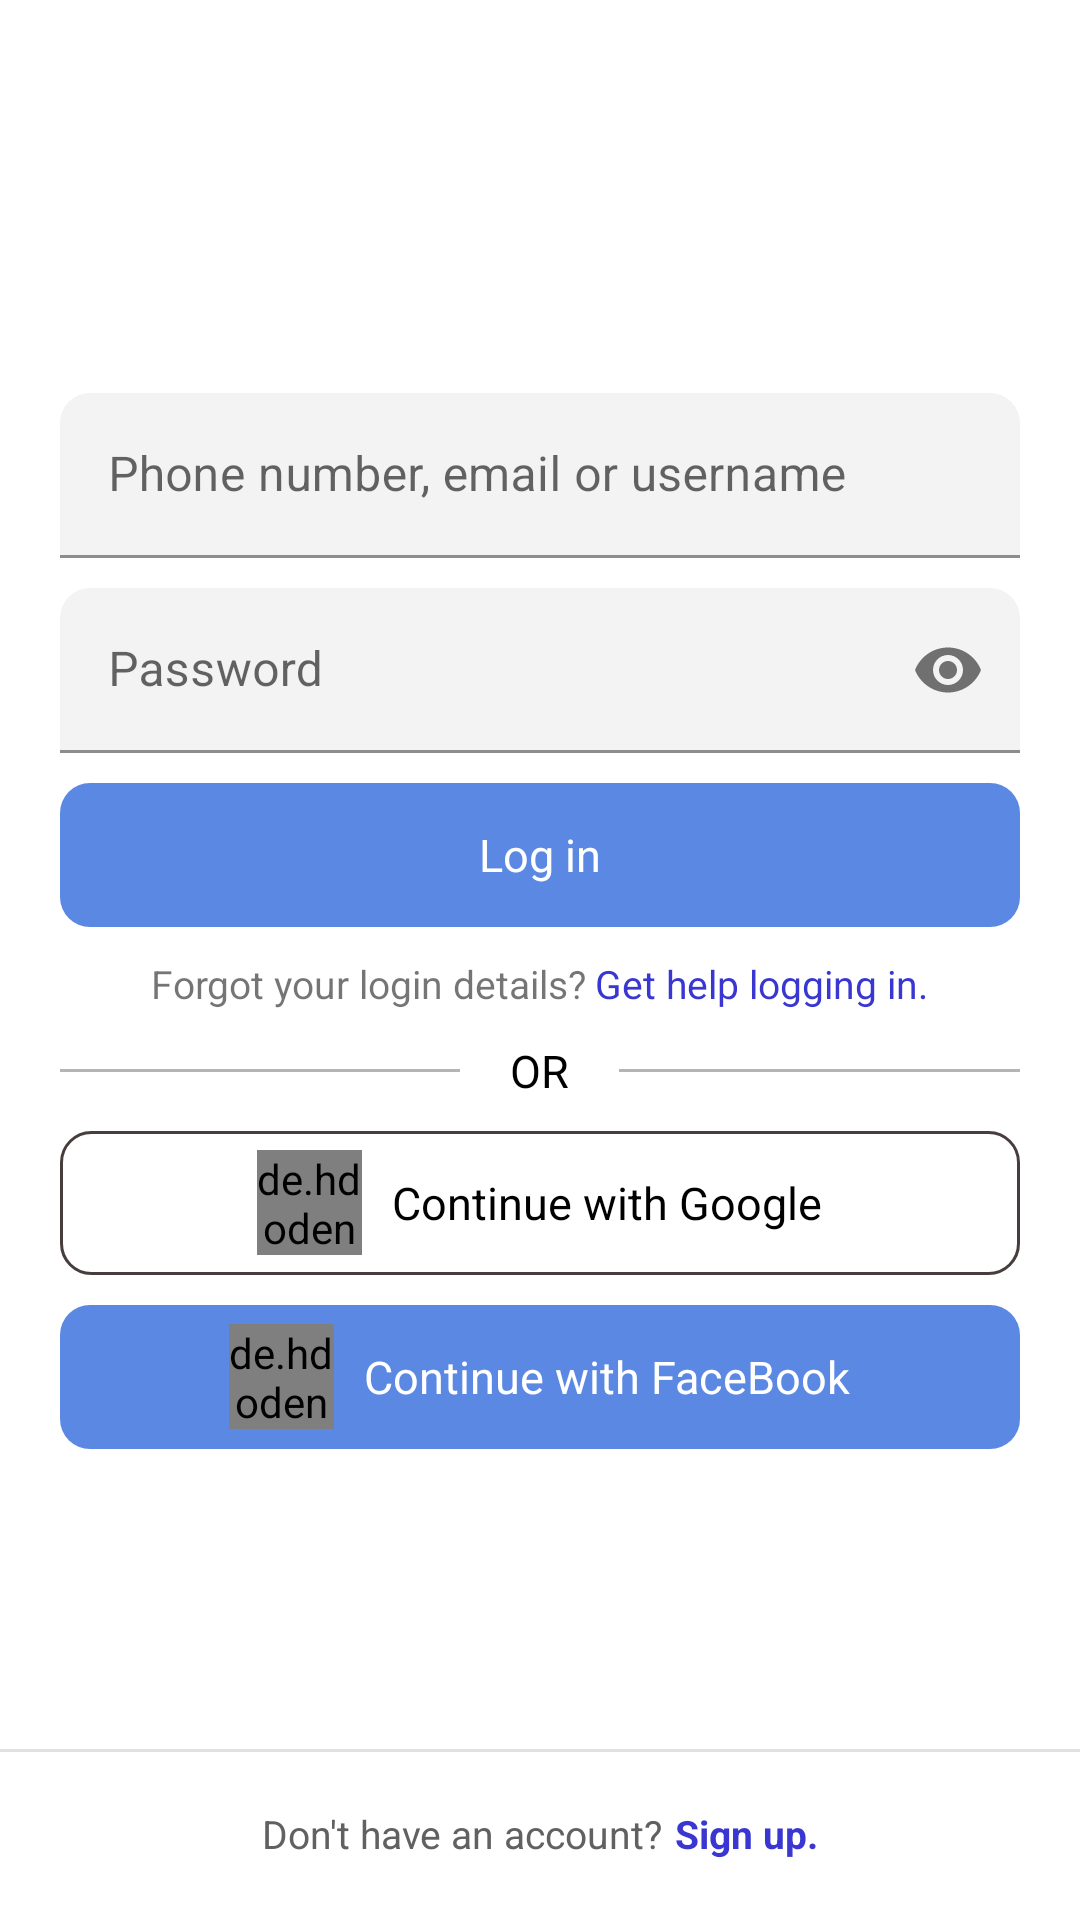

Layout XML and referenced resources for this Android screen:
<!-- AndroidManifest.xml: application theme Theme.InstagramApp -->
<!-- res/layout/fragment_sign_in.xml -->
<?xml version="1.0" encoding="utf-8"?>
<layout xmlns:android="http://schemas.android.com/apk/res/android"
    xmlns:tools="http://schemas.android.com/tools"
    xmlns:app="http://schemas.android.com/apk/res-auto"
    xmlns:facebook="http://schemas.android.com/apk/res-auto" >

    <data>

    </data>

    <RelativeLayout
        android:layout_width="match_parent"
        android:layout_height="match_parent"
        android:animateLayoutChanges="true">


        <ImageView
            android:layout_width="140dp"
            android:layout_height="50dp"
            android:layout_above="@id/userNameLayout"
            android:layout_alignStart="@id/userNameLayout"
            android:layout_alignEnd="@id/userNameLayout"
            android:layout_marginBottom="20dp"
            android:src="@drawable/instagram" />

        <LinearLayout
            android:id="@+id/userNameLayout"
            android:layout_width="wrap_content"
            android:layout_height="55dp"
            android:layout_alignStart="@id/passwordLayout"
            android:layout_alignEnd="@id/passwordLayout"
            android:layout_above="@id/passwordLayout"
            android:layout_marginBottom="10dp"
            android:orientation="horizontal">

            <com.google.android.material.textfield.TextInputLayout
                android:id="@+id/userName"
                android:layout_width="match_parent"
                android:layout_height="match_parent"
                android:hint="@string/phone_number_email_or_username">

                <com.google.android.material.textfield.TextInputEditText
                    android:id="@+id/userNameText"
                    android:layout_width="match_parent"
                    android:layout_height="match_parent"
                    android:background="@drawable/sign_in_background"
                    android:inputType="textEmailAddress" />
            </com.google.android.material.textfield.TextInputLayout>
        </LinearLayout>

        <LinearLayout
            android:id="@+id/passwordLayout"
            android:layout_width="wrap_content"
            android:layout_height="55dp"
            android:layout_alignStart="@id/logInLayout"
            android:layout_alignEnd="@id/logInLayout"
            android:layout_above="@id/logInLayout"
            android:layout_marginBottom="10dp"
            android:orientation="horizontal">

            <com.google.android.material.textfield.TextInputLayout
                android:id="@+id/etPasswordLayout"
                android:layout_width="match_parent"
                android:layout_height="wrap_content"
                app:passwordToggleEnabled="true">

                <com.google.android.material.textfield.TextInputEditText
                    android:id="@+id/passwordText"
                    android:layout_width="match_parent"
                    android:layout_height="match_parent"
                    android:hint="@string/password"
                    android:background="@drawable/sign_in_background"
                    android:inputType="textPassword" />
            </com.google.android.material.textfield.TextInputLayout>
        </LinearLayout>

        <LinearLayout
            android:id="@+id/logInLayout"
            android:layout_width="wrap_content"
            android:layout_height="48dp"
            android:layout_above="@id/forgetPasswordLayout"
            android:layout_alignStart="@id/googleLinearLayout"
            android:layout_alignEnd="@id/googleLinearLayout"
            android:layout_marginBottom="10dp"
            android:background="@drawable/sign_in_facebook_bg"
            android:clickable="true"
            android:focusable="true"
            android:gravity="center"
            android:orientation="horizontal">

            <TextView
                android:layout_width="wrap_content"
                android:layout_height="wrap_content"
                android:gravity="center"
                android:text="Log in"
                android:textColor="@color/white"
                android:textSize="15sp" />
        </LinearLayout>

        <LinearLayout
            android:id="@+id/forgetPasswordLayout"
            android:layout_width="wrap_content"
            android:layout_height="wrap_content"
            android:orientation="horizontal"
            android:layout_above="@id/dividerLayout"
            android:layout_marginBottom="10dp"
            android:gravity="center"
            android:layout_alignStart="@id/dividerLayout"
            android:layout_alignEnd="@id/dividerLayout">

            <TextView
                android:layout_width="wrap_content"
                android:layout_height="wrap_content"
                android:textSize="13sp"
                android:ellipsize="end"
                android:maxLines="1"
                android:text="@string/forgot_your_login_details" />

            <TextView
                android:layout_width="wrap_content"
                android:layout_height="wrap_content"
                android:clickable="true"
                android:ellipsize="end"
                android:focusable="true"
                android:maxLines="1"
                android:paddingStart="3dp"
                android:id="@+id/helpText"
                android:text="Get help logging in."
                android:textColor="@color/text_pressed_selector"
                android:textSize="13sp"
                tools:ignore="RtlSymmetry,TouchTargetSizeCheck" />

        </LinearLayout>

        <LinearLayout
            android:id="@+id/dividerLayout"
            android:layout_width="wrap_content"
            android:layout_height="wrap_content"
            android:layout_alignStart="@id/googleLinearLayout"
            android:layout_alignEnd="@id/googleLinearLayout"
            android:layout_above="@id/googleLinearLayout"
            android:layout_marginBottom="10dp"
            android:gravity="center_vertical"
            android:weightSum="9"
            android:orientation="horizontal">

            <View
                android:layout_width="0dp"
                android:layout_height="1dp"
                android:background="#AA8F8F8F"
                android:layout_weight="4"

                />

            <TextView
                android:layout_width="wrap_content"
                android:layout_height="wrap_content"
                android:text="OR"
                android:textColor="@color/black"
                android:textSize="15sp"
                android:id="@+id/orText"
                android:layout_weight="1"
                android:textAlignment="center" />

            <View
                android:layout_width="0dp"
                android:layout_height="1dp"
                android:background="#AA8F8F8F"
                android:layout_weight="4"

                />

        </LinearLayout>

        <LinearLayout
            android:id="@+id/googleLinearLayout"
            android:layout_width="match_parent"
            android:layout_height="48dp"
            android:layout_above="@id/facebookLinearLayout"
            android:layout_marginStart="20dp"
            android:layout_marginEnd="20dp"
            android:layout_marginBottom="10dp"
            android:background="@drawable/sign_in_google_bg"
            android:clickable="true"
            android:focusable="true"
            android:gravity="center_horizontal">

            <de.hdodenhof.circleimageview.CircleImageView
                android:layout_width="35dp"
                android:layout_height="35dp"
                android:layout_gravity="center"
                android:src="@drawable/google" />

            <TextView
                android:layout_width="wrap_content"
                android:layout_height="wrap_content"
                android:layout_gravity="center"
                android:layout_marginStart="10dp"
                android:ellipsize="end"
                android:maxLines="1"
                android:text="Continue with Google"
                android:textColor="@color/black"
                android:textSize="15sp" />

        </LinearLayout>

        <LinearLayout
            android:id="@+id/facebookLinearLayout"
            android:layout_width="match_parent"
            android:layout_height="48dp"
            android:layout_above="@id/viewDivider"
            android:layout_marginStart="20dp"
            android:layout_marginEnd="20dp"
            android:layout_marginBottom="100dp"
            android:background="@drawable/sign_in_facebook_bg"
            android:clickable="true"
            android:focusable="true"
            android:gravity="center_horizontal">

            <com.facebook.login.widget.LoginButton
                android:id="@+id/facebookLogInButton"
                android:layout_width="wrap_content"
                android:layout_height="wrap_content"
                android:layout_gravity="center_horizontal"
                android:layout_marginTop="30dp"
                android:layout_marginBottom="30dp"
                android:visibility="gone" />

            <de.hdodenhof.circleimageview.CircleImageView
                android:layout_width="35dp"
                android:layout_height="35dp"
                android:layout_gravity="center"
                android:src="@drawable/ic_facebook" />

            <TextView
                android:layout_width="wrap_content"
                android:layout_height="wrap_content"
                android:layout_gravity="center"
                android:layout_marginStart="10dp"
                android:ellipsize="end"
                android:maxLines="1"
                android:text="@string/continue_with_facebook"
                android:textColor="@color/white"
                android:textSize="15sp" />

        </LinearLayout>

        <View
            android:layout_width="match_parent"
            android:layout_height="1dp"
            android:background="#448F8F8F"
            android:id="@+id/viewDivider"
            android:layout_above="@id/bottomLinearLayout" />

        <LinearLayout
            android:id="@+id/bottomLinearLayout"
            android:layout_width="match_parent"
            android:layout_height="?actionBarSize"
            android:layout_alignParentBottom="true"
            android:gravity="center_horizontal"
            android:orientation="horizontal">


            <TextView
                android:layout_width="wrap_content"
                android:layout_height="wrap_content"
                android:layout_gravity="center"
                android:layout_marginEnd="4dp"
                android:ellipsize="none"
                android:includeFontPadding="false"
                android:text="@string/don_t_have_an_account"
                android:textColor="#616161"
                android:textSize="13sp" />

            <TextView
                android:layout_width="wrap_content"
                android:layout_height="wrap_content"
                android:layout_gravity="center"
                android:clickable="true"
                android:ellipsize="none"
                android:id="@+id/signUpText"
                android:focusable="true"
                android:includeFontPadding="false"
                android:text="@string/sign_up"
                android:textColor="@color/text_pressed_selector"
                android:textSize="13sp"
                android:textStyle="bold" />


        </LinearLayout>

    </RelativeLayout>
</layout>
<!-- resources referenced by this layout -->
<resources>
  <color name="black">#FF000000</color>
  <color name="white">#FFFFFFFF</color>
  <!-- drawable ic_facebook (drawable) -->
  <?xml version="1.0" encoding="utf-8"?>
  <vector xmlns:android="http://schemas.android.com/apk/res/android"
      android:width="512dp"
      android:height="512dp"
      android:viewportWidth="512"
      android:viewportHeight="512">
      <path
          android:pathData="M0,0h512v512h-512z"
          android:fillColor="#FFFFFF"/>
      <path
          android:pathData="M355.6,330l11.4,-74h-71v-48c0,-20.2 9.9,-40 41.7,-40H370v-63s-29.3,-5 -57.3,-5c-58.5,0 -96.7,35.4 -96.7,99.6V256h-65v74h65v182h80V330h59.6z"
          android:fillColor="#4267B2"/>
  </vector>
  <!-- drawable sign_in_background (drawable) -->
  <?xml version="1.0" encoding="utf-8"?>
  <shape xmlns:android="http://schemas.android.com/apk/res/android" android:shape="rectangle">
      <solid android:color="#F3F3F3"/>
      <corners android:topLeftRadius="10dp" android:topRightRadius="10dp"/>
  
  </shape>
  <!-- drawable sign_in_facebook_bg (drawable) -->
  <?xml version="1.0" encoding="utf-8"?>
  <ripple android:color="#9594ED"
      xmlns:android="http://schemas.android.com/apk/res/android">
      <item android:id="@android:id/mask">
          <shape android:shape="rectangle">
              <solid android:color="#9594ED" />
              <corners android:radius="15dp" />
          </shape>
      </item>
      <item>
  <shape android:shape="rectangle">
  <solid android:color="#5B88E2" />
      <corners android:radius="10dp"/>
  </shape>
      </item>
  </ripple>
  <!-- drawable sign_in_google_bg (drawable) -->
  <?xml version="1.0" encoding="utf-8"?>
  <ripple android:color="#808080"
      xmlns:android="http://schemas.android.com/apk/res/android">
      <item android:id="@android:id/mask">
          <shape android:shape="rectangle">
              <solid android:color="#808080" />
              <corners android:radius="15dp" />
          </shape>
      </item>
      <item>
          <shape android:shape="rectangle">
              <solid android:color="@color/white" />
              <corners android:radius="10dp"/>
              <stroke android:color="#473D3D" android:width="1dp"/>
          </shape>
      </item>
  </ripple>
  <string name="continue_with_facebook">Continue with FaceBook</string>
  <string name="don_t_have_an_account">Don\'t have an account?</string>
  <string name="forgot_your_login_details">Forgot your login details?</string>
  <string name="password">Password</string>
  <string name="phone_number_email_or_username">Phone number, email or username</string>
  <string name="sign_up">Sign up.</string>
  <style name="Theme.InstagramApp" parent="Theme.MaterialComponents.DayNight.NoActionBar">
          
          <item name="colorPrimary">@color/purple_500</item>
          <item name="colorPrimaryVariant">@color/purple_700</item>
          <item name="colorOnPrimary">@color/white</item>
          
          <item name="colorSecondary">@color/teal_200</item>
          <item name="colorSecondaryVariant">@color/teal_700</item>
          <item name="colorOnSecondary">@color/black</item>
          
          <item name="android:statusBarColor" tools:targetApi="l">?attr/colorPrimaryVariant</item>
          
      </style>
  <color name="purple_500">#CD0A27</color>
  <color name="purple_700">#CD0A27</color>
  <color name="teal_200">#7C7B7B</color>
  <color name="teal_700">#FF018786</color>
</resources>
